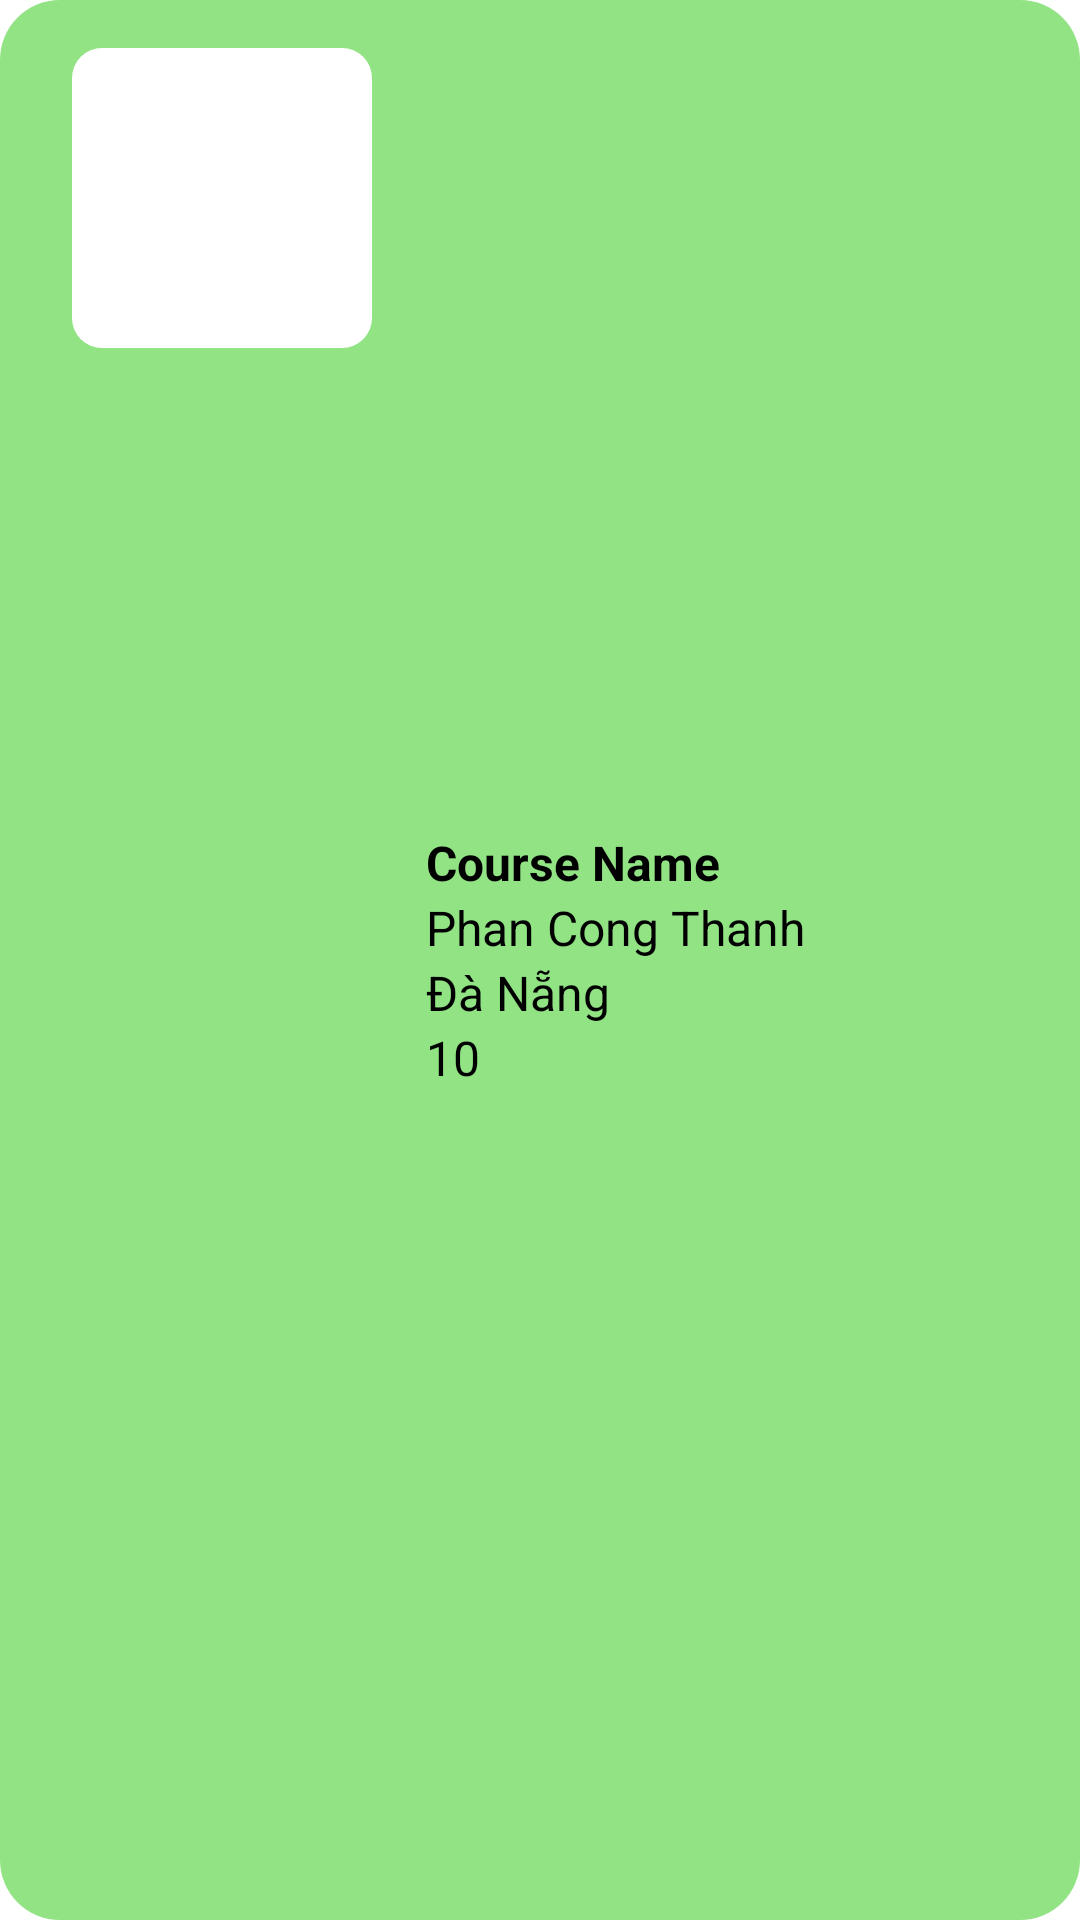

This screen was rendered from an Android layout file. Write that file and the resources it references.
<!-- AndroidManifest.xml: application theme Theme.Thanh -->
<!-- res/layout/course_trainer_item.xml -->
<?xml version="1.0" encoding="utf-8"?>
<androidx.constraintlayout.widget.ConstraintLayout xmlns:android="http://schemas.android.com/apk/res/android"
    xmlns:app="http://schemas.android.com/apk/res-auto"
    xmlns:tools="http://schemas.android.com/tools"
    android:layout_width="match_parent"
    android:layout_height="wrap_content"
    android:background="@drawable/item_background"
    android:padding="16dp"
    android:paddingStart="24dp"
    android:layout_marginTop="15dp"
    android:layout_marginLeft="15dp"
    android:layout_marginRight="15dp"
    android:clickable="true"
    android:onClick="displayCourse">

    <ImageView
        android:id="@+id/imageView"
        android:layout_width="100dp"
        android:layout_height="100dp"
        app:layout_constraintStart_toStartOf="parent"
        app:layout_constraintTop_toTopOf="parent"
        android:background="@drawable/course_logo"
       />

    <LinearLayout
        android:layout_width="0dp"
        android:layout_height="wrap_content"
        android:layout_marginStart="18dp"
        android:orientation="vertical"
        app:layout_constraintBottom_toBottomOf="parent"
        app:layout_constraintEnd_toEndOf="parent"
        app:layout_constraintStart_toEndOf="@+id/imageView"
        app:layout_constraintTop_toTopOf="parent"
       >

        <TextView
            android:id="@+id/textViewTitle"
            android:layout_width="match_parent"
            android:layout_height="wrap_content"
            android:text="Course Name"
            android:textSize="16sp"
            android:textStyle="bold" />

        <TextView
            android:id="@+id/textViewDate"
            android:layout_width="match_parent"
            android:layout_height="wrap_content"
            android:text="Phan Cong Thanh"
            android:textSize="16sp" />

        <TextView
            android:id="@+id/textViewLocation"
            android:layout_width="match_parent"
            android:layout_height="wrap_content"
            android:text="Đà Nẵng"
            android:textSize="16sp" />
        <TextView
            android:id="@+id/textViewCapacity"
            android:layout_width="match_parent"
            android:layout_height="wrap_content"
            android:text="10"
            android:textSize="16sp" />


    </LinearLayout>
</androidx.constraintlayout.widget.ConstraintLayout>
<!-- resources referenced by this layout -->
<resources>
  <!-- drawable course_logo (drawable) -->
  <?xml version="1.0" encoding="utf-8"?>
  <shape xmlns:android="http://schemas.android.com/apk/res/android">
      <corners android:radius="10dp" />
      <solid android:color="#FFFFFF" />
      <size
          android:width="48dp"
          android:height="48dp" />
      <padding
          android:left="8dp"
          android:top="8dp"
          android:right="8dp"
          android:bottom="8dp" />
  
      <item android:drawable="@drawable/course_logo_img" />
  </shape>
  <!-- drawable item_background (drawable) -->
  <?xml version="1.0" encoding="utf-8"?>
  <shape xmlns:android="http://schemas.android.com/apk/res/android">
      <solid android:color="#91E384" />
      <corners android:radius="20dp" />
  </shape>
  <style name="Theme.Thanh" parent="Theme.MaterialComponents.Light.NoActionBar">
          
          <item name="colorPrimary">@color/green_500</item>
          <item name="colorPrimaryVariant">@color/green_700</item>
          <item name="colorOnPrimary">@color/white</item>
          
          <item name="colorSecondary">@color/teal_200</item>
          <item name="colorSecondaryVariant">@color/teal_700</item>
          <item name="colorOnSecondary">@color/black</item>
          
          <item name="android:statusBarColor">?attr/colorPrimaryVariant</item>
          
          <item name="android:textColorPrimary">@color/black</item>
          
          <item name="android:textColor">@color/black</item>
      </style>
  <color name="green_500">#91E384</color>
  <color name="green_700">#62C456</color>
  <color name="white">#FFFFFFFF</color>
  <color name="teal_200">#FF03DAC5</color>
  <color name="teal_700">#FF018786</color>
  <color name="black">#000000</color>
</resources>
